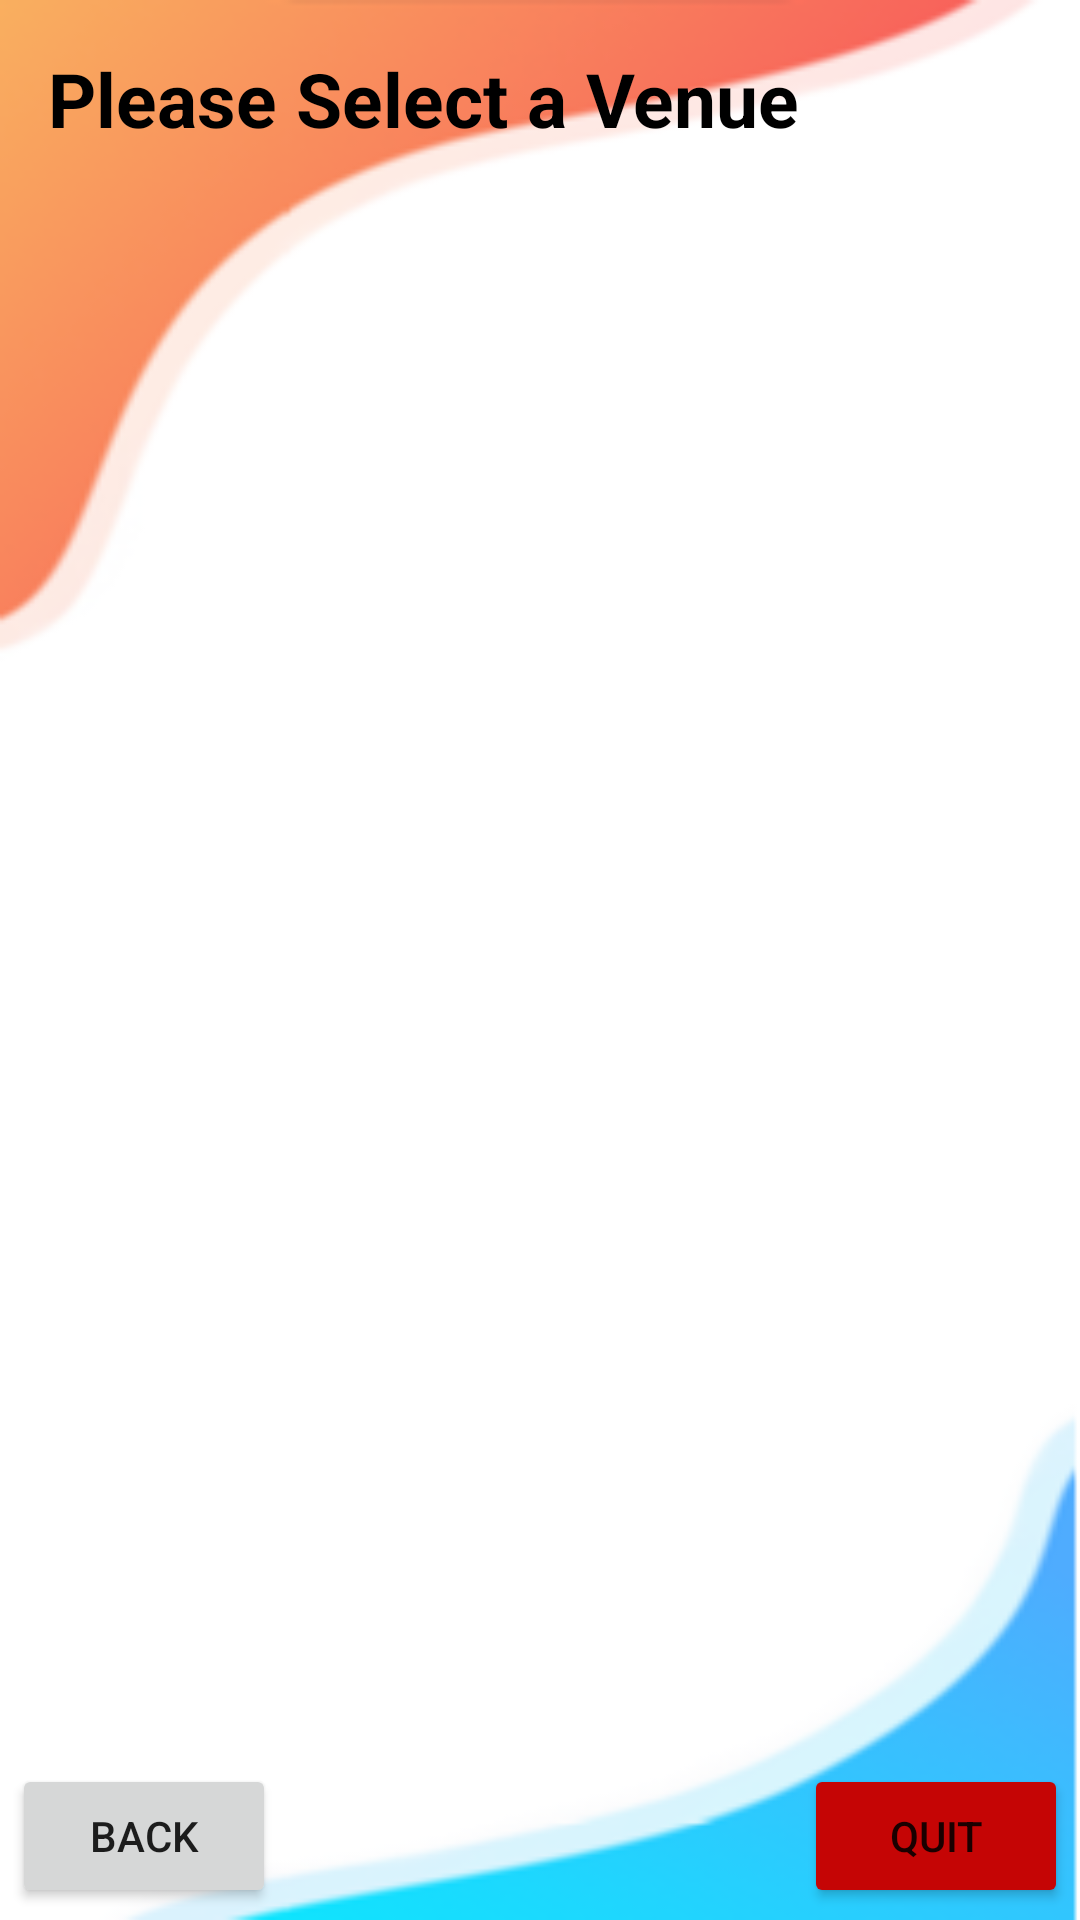

The Android layout XML behind this screen, and the referenced resources:
<!-- AndroidManifest.xml: application theme Theme.B07sportsballs -->
<!-- res/layout/activity_venue_screen.xml -->
<?xml version="1.0" encoding="utf-8"?>
<androidx.constraintlayout.widget.ConstraintLayout xmlns:android="http://schemas.android.com/apk/res/android"
    xmlns:app="http://schemas.android.com/apk/res-auto"
    xmlns:tools="http://schemas.android.com/tools"
    android:layout_width="match_parent"
    android:layout_height="match_parent"
    android:background="@drawable/background"
    tools:context=".VenueScreen">

    <TextView
        android:id="@+id/VenueScreen_Title"
        android:layout_width="373dp"
        android:layout_height="0dp"
        android:layout_marginStart="8dp"
        android:layout_marginTop="16dp"
        android:text="@string/VenueScreen_Title"
        android:textColor="@color/black"
        android:textSize="25sp"
        android:textStyle="bold"
        app:layout_constraintStart_toStartOf="@+id/VenueScreen_List"
        app:layout_constraintTop_toTopOf="parent" />

    <Button
        android:id="@+id/VenueScreen_Button_Quit"
        android:layout_width="wrap_content"
        android:layout_height="wrap_content"
        android:layout_marginEnd="4dp"
        android:layout_marginBottom="4dp"
        android:backgroundTint="#C50505"
        android:text="@string/Quit_Button"
        app:layout_constraintBottom_toBottomOf="parent"
        app:layout_constraintEnd_toEndOf="parent" />

    <ListView
        android:id="@+id/VenueScreen_List"
        android:descendantFocusability="blocksDescendants"
        android:layout_width="0dp"
        android:layout_height="0dp"
        android:layout_marginStart="8dp"
        android:layout_marginTop="8dp"
        android:layout_marginEnd="8dp"
        android:layout_marginBottom="8dp"
        app:layout_constraintBottom_toTopOf="@+id/VenueScreen_Button_Quit"
        app:layout_constraintEnd_toEndOf="parent"
        app:layout_constraintStart_toStartOf="parent"
        app:layout_constraintTop_toBottomOf="@+id/VenueScreen_Title" />

    <Button
        android:id="@+id/VenueScreen_Button_Back"
        android:layout_width="wrap_content"
        android:layout_height="wrap_content"
        android:layout_marginStart="4dp"
        android:layout_marginBottom="4dp"
        android:text="@string/Back_Button"
        app:layout_constraintBottom_toBottomOf="parent"
        app:layout_constraintStart_toStartOf="parent" />

</androidx.constraintlayout.widget.ConstraintLayout>
<!-- resources referenced by this layout -->
<resources>
  <!-- drawable background: png bitmap (drawable, 19651 bytes) -->
  <string name="Back_Button">Back</string>
  <string name="Quit_Button">Quit</string>
  <string name="VenueScreen_Title">Please Select a Venue</string>
  <style name="Theme.B07sportsballs" parent="Theme.MaterialComponents.DayNight.NoActionBar">
          
          <item name="colorPrimary">@color/purple_500</item>
          <item name="colorPrimaryVariant">@color/purple_700</item>
          <item name="colorOnPrimary">@color/white</item>
          
          <item name="colorSecondary">@color/teal_200</item>
          <item name="colorSecondaryVariant">@color/teal_700</item>
          <item name="colorOnSecondary">@color/black</item>
          
          <item name="android:statusBarColor" tools:targetApi="l">#D8572F</item>
          
  
          
  
      </style>
  <!-- not gathered from this repository: default colours our renderer supplied (Android Studio template values) -->
  <color name="purple_500">#FF6200EE</color>
  <color name="purple_700">#FF3700B3</color>
  <color name="teal_200">#FF03DAC5</color>
  <color name="teal_700">#FF018786</color>
  <color name="black">#FF000000</color>
  <color name="white">#FFFFFFFF</color>
</resources>
